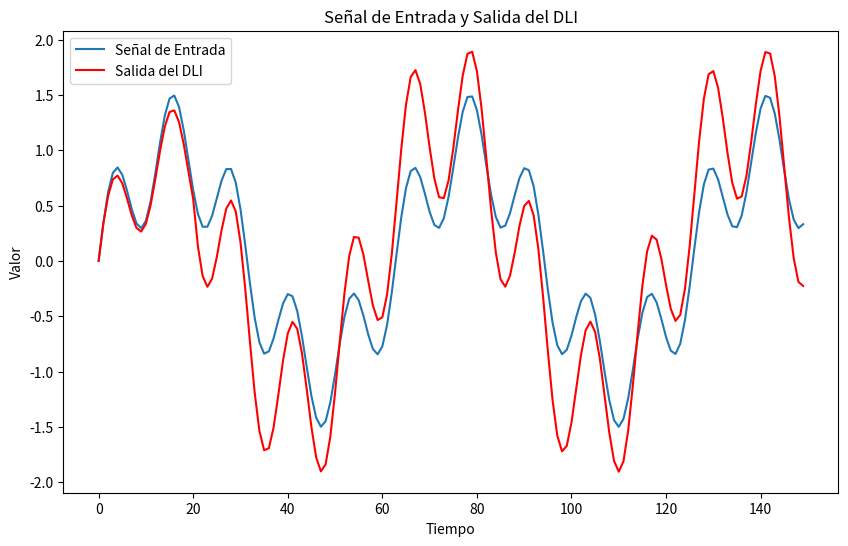

The matplotlib source for this figure:
import numpy as np
import matplotlib.pyplot as plt
## controlan la tasa de fuga
a = 0.1 # Coeficiente de fuga (leakage)
b = 1.0   # Escala de entrada
c = 0.7   # Ganancia de retroalimentación (inhibición)
tau = 20  # Retraso en el tiempo

# Función para simular el DLI
def delayed_leak_integrator(input_signal):
    y = np.zeros(len(input_signal))
    for t in range(len(input_signal)):
        if t < tau:
            delayed_input = 0.0
        else:
            delayed_input = input_signal[t - tau]
        y[t] = -a * y[t - 1] + b * input_signal[t] - c * delayed_input
    return y

# Generar una señal de entrada suave
t = np.arange(0, 150, 1)
input_signal = np.sin(0.1 * t) + 0.5 * np.sin(0.5 * t)
#input_signal = max(0,t)
# Simular el DLI con la señal de entrada
output_signal = delayed_leak_integrator(input_signal)

# Graficar la señal de entrada y la salida en la misma gráfica
plt.figure(figsize=(10, 6))
plt.plot(t, input_signal, label="Señal de Entrada")
plt.plot(t, output_signal, color='red', label="Salida del DLI")
plt.title("Señal de Entrada y Salida del DLI")
plt.xlabel("Tiempo")
plt.ylabel("Valor")
plt.legend()
plt.show()
